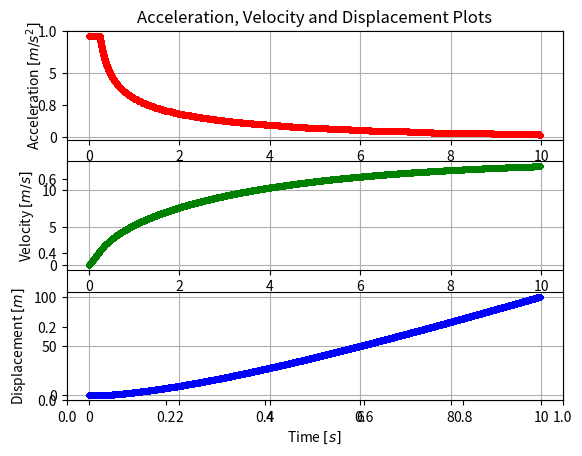
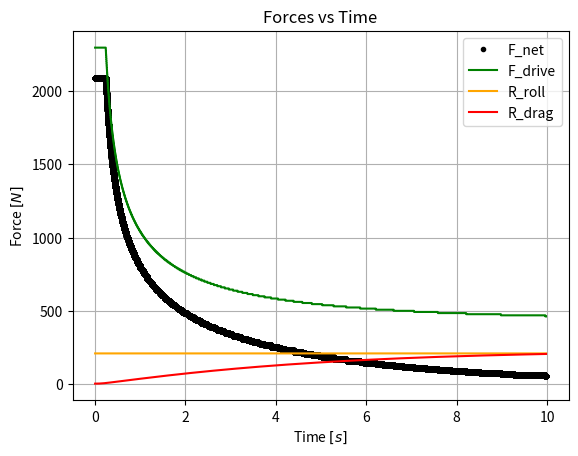
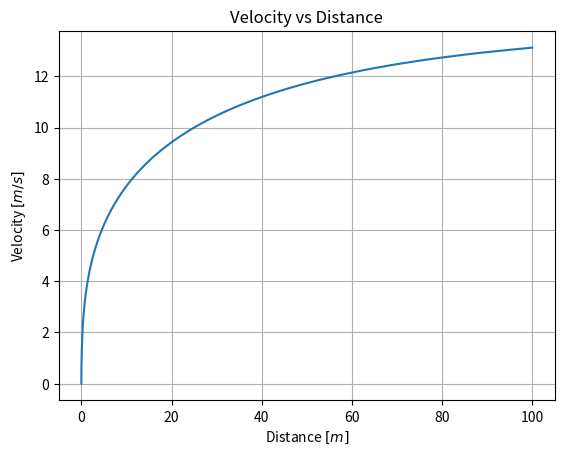

Reproduce these figures in Python, in order.
"""
A time marching simulation determine what gear ratios and parameters we should run for optimal
performance
All UNITS ARE IN METRIC UNLESS STATED OVERWISE
"""

import math
import matplotlib.pyplot as plt

# Physical Constants
g = 9.81
rho_air = 1.22

#############
# Parameters
#############

theta = 0 * math.pi / 180  # deg to rad - gradient angle
r_wheel = 23 / 2 * 2.54 / 100  # in to m - wheel radius
m_vehicle = (420 + 160) / 2.2  # lbs to kg conversion - vehicle mass

# ASSUMPTION: Engine power is constant
#P_engine = 10 * 745.7  # HP to W conversion - engine power
omega_engine = 3800 * 2 * math.pi / 60  # RPM to rad/s
T_engine = 20

# NOTE: CVT reduction will change as vehicle gains speed
cvt_reduction_high = 3
cvt_reduction_low = 0.43
cvt_reduction_current = cvt_reduction_high  # At the start we have highest reduction
cvt_efficiency = 0.90  # No source for this

# ASSUMPTION: GEARBOX REDUCTION WON'T CHANGE DURING RACE
gearbox_reduction_high = 6.5
gearbox_reduction_low = 3
gearbox_reduction = gearbox_reduction_high
gearbox_efficiency = 0.97  # Typical value

# NOTE: Change chaindrive reduction when choosing sprockets
chaindrive_reduction = 27.0 / 13  # Driven over driving
chaindrive_efficiency = .95  # Typical values

# ASSUMPTION: No losses in half-shaft
total_efficiency = cvt_efficiency * gearbox_efficiency * chaindrive_efficiency

# Rolling Resistance
c_r = 0.08  # ATV conditions is .15

# Aerodynamic Resistance
# NOTE: Since dynamic force, will determine force in loop
c_d = 2
A_frontal = 30 * 50 * 2.54 ** 2 / 100 ** 2  # in^2 to m^2

# Initialize
h = .00005 # Time-step

t = [0]
i = 0

# Kinematics
s = [0]
v = [0]
a = []

# FORCES
F_drive = []
R_grad = []
R_drag = []
R_roll = []
F_net = []

while True:
    # Compute max possible speed allowed by wheel rotation assuming no slip
    v_max = omega_engine / (cvt_reduction_current * gearbox_reduction * chaindrive_reduction) * r_wheel

    # Adjust CVT as speed increases
    if v[i] > v_max - 1 and cvt_reduction_current > cvt_reduction_low:
        cvt_reduction_current = cvt_reduction_current - .01
        v_max = omega_engine / (cvt_reduction_current * gearbox_reduction * chaindrive_reduction) * r_wheel
    else:
        pass

    # Force Balance
    total_reduction = cvt_reduction_current * gearbox_reduction * chaindrive_reduction
    T_wheel = T_engine * total_reduction * total_efficiency  # Torque for both wheels
    F_drive.append(T_wheel / r_wheel)  # Driving force per wheel
    R_drag.append(0.5 * c_d * rho_air * A_frontal * v[i] ** 2)
    R_roll.append(m_vehicle * g * c_r)  # ASSUMPTION: Rolling resistance is static
    R_grad.append(m_vehicle * g * math.sin(theta))  # ASSUMPTION: grade is constant

    # Hard-coded for vehicle top speed
    if v[i] >= v_max and F_net[i] > 0:
        F_drive[i] = R_roll[i] + R_grad[i] + R_drag[i]

    F_net.append(F_drive[i] - (R_roll[i] + R_grad[i] + R_drag[i]))
    a.append(F_net[i] / m_vehicle)

    # BREAK POINTS
    error = 5
    if v[i] < 0: break
    if s[i] > 100: break
    if t[i] > 2000: break
    if F_net[i] < 0 + error : break

    v.append(v[i] + a[i] * h)
    s.append(s[i] + v[i] * h + 0.5 * a[i] * h ** 2)
    t.append(t[i] + h)

    i = i + 1

print("{0}m in {1} secs".format(s[-1], t[-1]))
# PLOT KINEMATICS
ax = plt.gca()
plt.figure(1)
plt.subplot(311)
plt.plot(t, a, 'r.')
plt.title('Acceleration, Velocity and Displacement Plots')
plt.ylabel(r'Acceleration $[m/s^2]$')
plt.gca().grid(True)
plt.subplot(312)
#v = [speed * 3.6 * 0.621371 for speed in v]
#s = [distance * 3.28084 for distance in s]
plt.plot(t, v, 'g.')
plt.ylabel(r'Velocity $[m/s]$')
plt.gca().grid(True)
plt.subplot(313)
plt.plot(t, s, 'b.')
plt.xlabel('Time $[s]$')
plt.ylabel(r'Displacement $[m]$')
plt.gca().grid(True)
plt.figure(2)
plt.title('Forces vs Time')
plt.xlabel('Time $[s]$')
plt.ylabel('Force $[N]$')
plt.plot(t, F_net, 'k.', label="F_net")
plt.plot(t, F_drive, 'g', label="F_drive")
plt.plot(t, R_roll, 'orange', label="R_roll")
plt.plot(t, R_drag, 'red', label="R_drag")
plt.legend(loc='upper right')
plt.gca().grid(True)
plt.figure(3)
plt.title("Velocity vs Distance")
plt.xlabel("Distance $[m]$")
plt.ylabel("Velocity $[m/s]$")
plt.plot(s,v)
plt.gca().grid(True)
plt.show()
